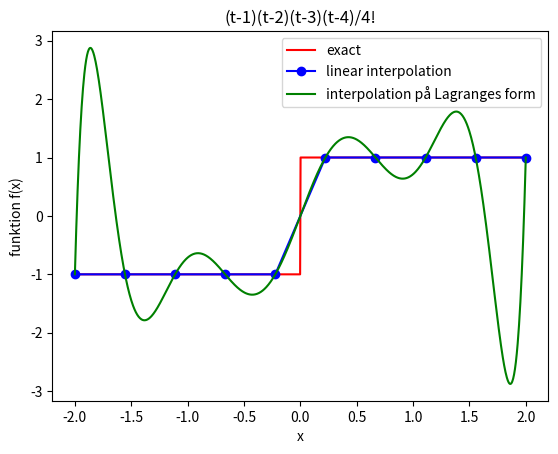
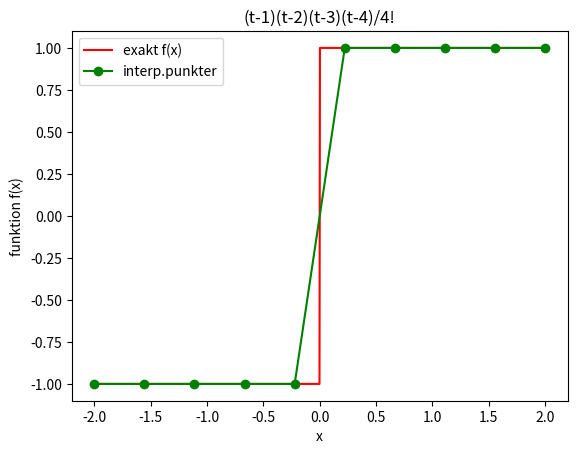
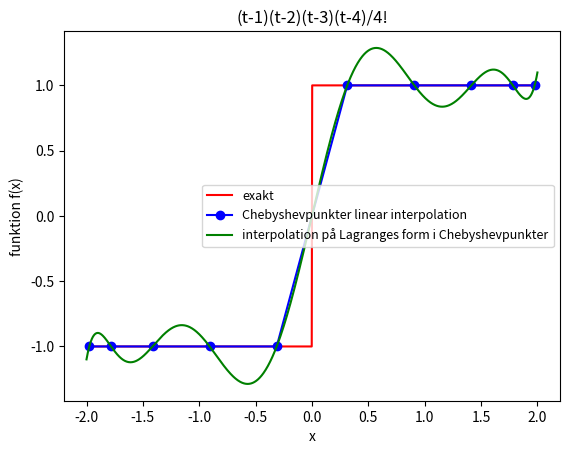
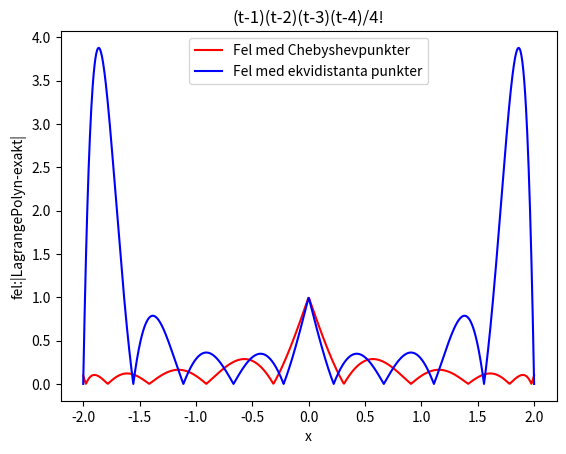
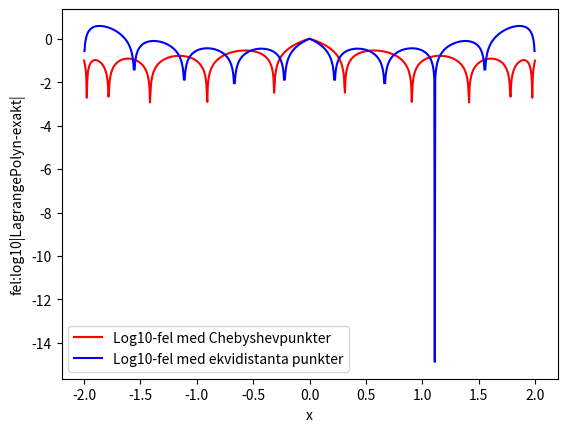

Python code for these plots, in order:
import numpy as np
import matplotlib.pyplot as plt


fun =lambda x:((x-1)*(x-2)*(x-3)*(x-4))/(1*2*3*4)

fun=lambda x:x/np.abs(x)

    #Interpolation interval
n= -2
p= 2

    #Number of interpolation points
N = 10
x = np.linspace(n, p, N)
x_exact=np.linspace(n,p,1000)

func_val=np.zeros(N)
l=np.zeros(N)
l_nom=np.zeros(N)
l_denom=np.zeros(N)

# beräknar y_k = func_val(x(i)) för interpolation
for i in range(0,N):
    func_val[i] =fun(x[i])

def interpolationFunc(xvalue):
    value=0
    for term in range(0,N):
        basisPol=1
        for product in range(0,N):
            if product!=term:
                basisPol=basisPol*(xvalue-x[product])/(x[term]-x[product])
        value=value+fun(x[term])*basisPol
    return value

func_exact=np.zeros(len(x_exact))
Lagrange_pol=np.zeros(len(x_exact))
fellog=np.zeros(len(x_exact))
fel=np.zeros(len(x_exact))


for i in range(0,len(x_exact)):
    func_exact[i]=fun(x_exact[i])
    
    Lagrange_pol[i]=interpolationFunc(x_exact[i])
    
    fellog[i]=np.log10(np.abs(Lagrange_pol[i]-func_exact[i]))
    fel[i]=np.abs(Lagrange_pol[i]-func_exact[i])

plt.figure()
plt.plot(x_exact,func_exact,'r-',label='exact')

plt.plot(x,func_val,'b-o',label='linear interpolation')

plt.plot(x_exact,Lagrange_pol,'g-',label='interpolation på Lagranges form')

plt.xlabel('x')
plt.ylabel('funktion f(x)')
plt.legend()
plt.title('(t-1)(t-2)(t-3)(t-4)/4!')

#******************** plot för föreläsningar

plt.figure()

plt.plot(x_exact,func_exact,'r-',label='exakt f(x)')

plt.plot(x,func_val,'g-o',label='interp.punkter')

plt.xlabel('x')
plt.ylabel('funktion f(x)')
plt.legend()
plt.title('(t-1)(t-2)(t-3)(t-4)/4!')

# interpolation i Chebyshevpunkterna

cheb=np.zeros(N)
func_cheb=np.zeros(N)

for k in range(0,N):
    cheb[k]=-((p-n)/2)*np.cos(((2*k+1)*np.pi)/(2*N))+(n+p)/2
    
    x[k]=cheb[k]
    func_cheb[k]=fun(x[k])
    
fellog_cheb=np.zeros(len(x_exact))
fel_cheb=np.zeros(len(x_exact))
    
for i in range(0,len(x_exact)):
    func_exact[i]=fun(x_exact[i])

    Lagrange_pol[i] = interpolationFunc(x_exact[i])

    fellog_cheb[i]=np.log10(np.abs(Lagrange_pol[i]-func_exact[i]))
    fel_cheb[i]=np.abs(Lagrange_pol[i]-func_exact[i])
    
plt.figure()
    
plt.plot(x_exact,func_exact,'r-',label='exakt')

plt.plot(x,func_cheb,'b-o',label='Chebyshevpunkter linear interpolation')

plt.plot(x_exact,Lagrange_pol, 'g-',label='interpolation på Lagranges form i Chebyshevpunkter')

plt.xlabel('x')
plt.ylabel('funktion f(x)')
plt.legend(prop={'size':9})

#plt.title('x(1)={:.5g}, x(2)={:.5g}'.format(x[0],x[1]))
plt.title('(t-1)(t-2)(t-3)(t-4)/4!')

plt.figure()

plt.plot(x_exact,fel_cheb,'r-',label='Fel med Chebyshevpunkter')

plt.plot(x_exact,fel,'b-',label='Fel med ekvidistanta punkter')
plt.xlabel('x')
plt.ylabel('fel:|LagrangePolyn-exakt|')
plt.legend()

plt.title('(t-1)(t-2)(t-3)(t-4)/4!')

plt.figure()

plt.plot(x_exact,fellog_cheb,'r-',label='Log10-fel med Chebyshevpunkter')

plt.plot(x_exact,fellog,'b-',label='Log10-fel med ekvidistanta punkter')
plt.xlabel('x')
plt.ylabel('fel:log10|LagrangePolyn-exakt|')
plt.legend()